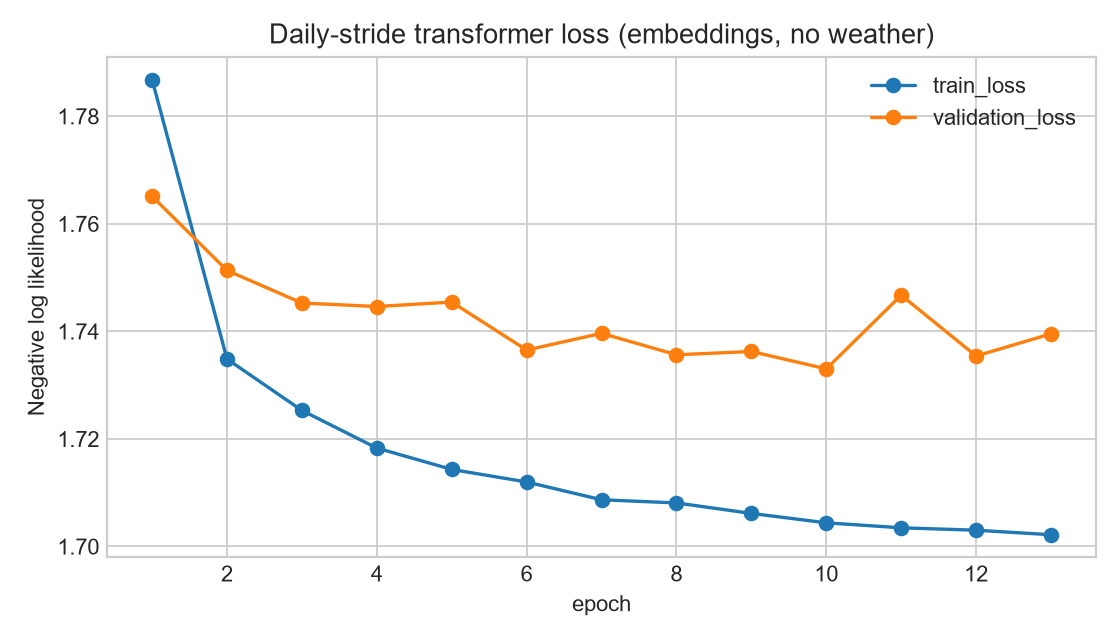

Source data for this figure (header and first rows):
epoch, train_loss, validation_loss, train_windows, validation_windows, station_embedding, observed_weather_oracle
1, 1.787, 1.765, 35650, 18150, True, False
2, 1.735, 1.751, 35650, 18150, True, False
3, 1.725, 1.745, 35650, 18150, True, False
4, 1.718, 1.745, 35650, 18150, True, False
5, 1.714, 1.745, 35650, 18150, True, False
6, 1.712, 1.737, 35650, 18150, True, False
7, 1.709, 1.74, 35650, 18150, True, False
8, 1.708, 1.736, 35650, 18150, True, False
9, 1.706, 1.736, 35650, 18150, True, False
10, 1.704, 1.733, 35650, 18150, True, False
11, 1.703, 1.747, 35650, 18150, True, False
12, 1.703, 1.735, 35650, 18150, True, False
13, 1.702, 1.74, 35650, 18150, True, False
